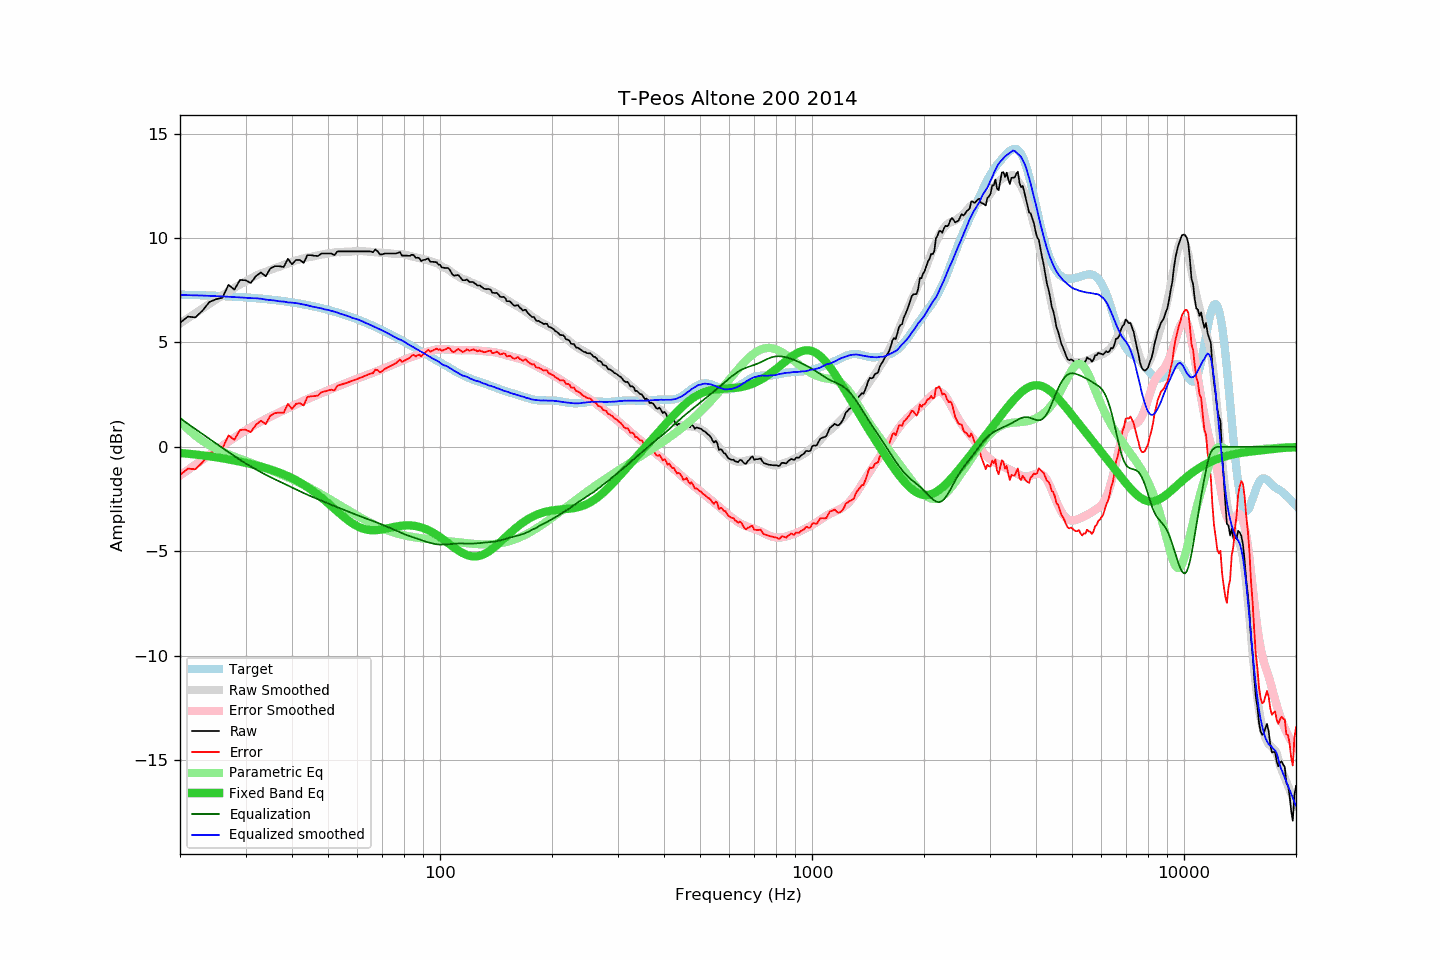

Source data for this figure (header and first rows):
frequency, raw, error, smoothed, error_smoothed, equalization, parametric_eq, equalized_raw, equalized_smoothed, target
20, 5.94, -1.35, 5.91, -1.37, 1.37, -0.29, 7.31, 7.28, 7.29
21, 6.24, -1.04, 6.16, -1.11, 1.11, -0.33, 7.35, 7.27, 7.28
22, 6.20, -1.07, 6.40, -0.86, 0.86, -0.36, 7.05, 7.26, 7.27
23, 6.53, -0.73, 6.63, -0.61, 0.61, -0.41, 7.14, 7.24, 7.26
24, 6.94, -0.31, 6.85, -0.38, 0.38, -0.45, 7.32, 7.23, 7.25
25, 7.07, -0.17, 7.06, -0.16, 0.16, -0.50, 7.23, 7.22, 7.24
26, 7.14, -0.08, 7.25, 0.05, -0.05, -0.55, 7.09, 7.20, 7.22
27, 7.76, 0.55, 7.44, 0.25, -0.25, -0.60, 7.51, 7.19, 7.21
28, 7.53, 0.34, 7.61, 0.44, -0.44, -0.65, 7.09, 7.17, 7.19
29, 7.99, 0.81, 7.77, 0.62, -0.62, -0.71, 7.37, 7.16, 7.18
30, 7.98, 0.82, 7.93, 0.79, -0.79, -0.76, 7.19, 7.14, 7.16
31, 7.85, 0.71, 8.06, 0.94, -0.94, -0.82, 6.91, 7.12, 7.14
32, 8.18, 1.06, 8.20, 1.08, -1.08, -0.88, 7.10, 7.11, 7.12
33, 8.35, 1.25, 8.31, 1.21, -1.21, -0.95, 7.14, 7.09, 7.10
34, 8.17, 1.09, 8.39, 1.34, -1.34, -1.01, 6.83, 7.05, 7.08
35, 8.55, 1.50, 8.48, 1.45, -1.45, -1.08, 7.10, 7.03, 7.05
36, 8.65, 1.62, 8.56, 1.55, -1.55, -1.15, 7.10, 7.01, 7.03
37, 8.65, 1.65, 8.63, 1.66, -1.66, -1.23, 6.99, 6.97, 7.00
38, 8.61, 1.63, 8.71, 1.76, -1.76, -1.32, 6.85, 6.96, 6.98
39, 9.01, 2.06, 8.77, 1.86, -1.86, -1.40, 7.15, 6.92, 6.95
40, 8.74, 1.82, 8.86, 1.95, -1.95, -1.50, 6.79, 6.90, 6.92
41, 8.95, 2.06, 8.93, 2.04, -2.04, -1.60, 6.91, 6.89, 6.89
42, 8.95, 2.09, 8.98, 2.13, -2.13, -1.70, 6.82, 6.85, 6.86
43, 8.81, 1.99, 9.02, 2.21, -2.21, -1.81, 6.60, 6.81, 6.82
44, 9.18, 2.39, 9.07, 2.29, -2.29, -1.92, 6.89, 6.78, 6.79
45, 9.18, 2.42, 9.10, 2.37, -2.37, -2.04, 6.81, 6.73, 6.75
46, 9.15, 2.43, 9.14, 2.44, -2.44, -2.17, 6.71, 6.70, 6.72
47, 9.14, 2.46, 9.18, 2.51, -2.51, -2.30, 6.63, 6.67, 6.68
48, 9.26, 2.62, 9.21, 2.58, -2.58, -2.43, 6.68, 6.63, 6.64
49, 9.26, 2.66, 9.23, 2.65, -2.65, -2.56, 6.61, 6.58, 6.60
50, 9.26, 2.70, 9.27, 2.71, -2.71, -2.69, 6.55, 6.56, 6.56
51, 9.26, 2.74, 9.28, 2.77, -2.77, -2.83, 6.49, 6.51, 6.52
52, 9.18, 2.70, 9.31, 2.83, -2.83, -2.96, 6.35, 6.48, 6.48
53, 9.36, 2.93, 9.32, 2.89, -2.89, -3.09, 6.47, 6.43, 6.43
54, 9.36, 2.97, 9.32, 2.95, -2.95, -3.22, 6.41, 6.37, 6.39
55, 9.36, 3.02, 9.33, 3.00, -3.00, -3.34, 6.36, 6.33, 6.34
56, 9.36, 3.06, 9.35, 3.06, -3.06, -3.45, 6.30, 6.29, 6.30
57, 9.36, 3.11, 9.35, 3.11, -3.11, -3.56, 6.25, 6.24, 6.25
58, 9.36, 3.16, 9.35, 3.17, -3.17, -3.65, 6.19, 6.18, 6.20
59, 9.36, 3.21, 9.37, 3.22, -3.22, -3.73, 6.14, 6.15, 6.15
60, 9.36, 3.25, 9.38, 3.27, -3.27, -3.80, 6.09, 6.11, 6.10
61, 9.36, 3.30, 9.38, 3.32, -3.32, -3.86, 6.04, 6.06, 6.05
62, 9.36, 3.36, 9.38, 3.37, -3.37, -3.91, 5.99, 6.00, 6.00
63, 9.36, 3.41, 9.36, 3.42, -3.42, -3.95, 5.94, 5.94, 5.95
64, 9.36, 3.46, 9.35, 3.46, -3.46, -3.97, 5.90, 5.89, 5.90
65, 9.36, 3.51, 9.34, 3.50, -3.50, -3.99, 5.85, 5.84, 5.85
66, 9.32, 3.52, 9.33, 3.55, -3.55, -3.99, 5.77, 5.78, 5.80
67, 9.45, 3.71, 9.32, 3.59, -3.59, -3.99, 5.86, 5.73, 5.74
68, 9.36, 3.67, 9.31, 3.64, -3.64, -3.98, 5.72, 5.67, 5.69
69, 9.21, 3.57, 9.30, 3.68, -3.68, -3.97, 5.53, 5.62, 5.64
70, 9.22, 3.64, 9.30, 3.73, -3.73, -3.95, 5.49, 5.57, 5.58
71, 9.26, 3.73, 9.29, 3.77, -3.77, -3.93, 5.49, 5.52, 5.53
72, 9.26, 3.78, 9.28, 3.82, -3.82, -3.90, 5.44, 5.46, 5.47
73, 9.26, 3.84, 9.27, 3.86, -3.86, -3.88, 5.39, 5.40, 5.42
74, 9.26, 3.89, 9.25, 3.91, -3.91, -3.86, 5.35, 5.35, 5.37
75, 9.26, 3.95, 9.24, 3.95, -3.95, -3.84, 5.31, 5.29, 5.31
76, 9.26, 4.00, 9.24, 4.00, -4.00, -3.82, 5.26, 5.24, 5.26
77, 9.29, 4.09, 9.23, 4.05, -4.05, -3.80, 5.24, 5.18, 5.20
78, 9.33, 4.18, 9.23, 4.09, -4.09, -3.78, 5.24, 5.14, 5.15
79, 9.16, 4.06, 9.23, 4.13, -4.13, -3.77, 5.03, 5.10, 5.09
... 553 more rows
